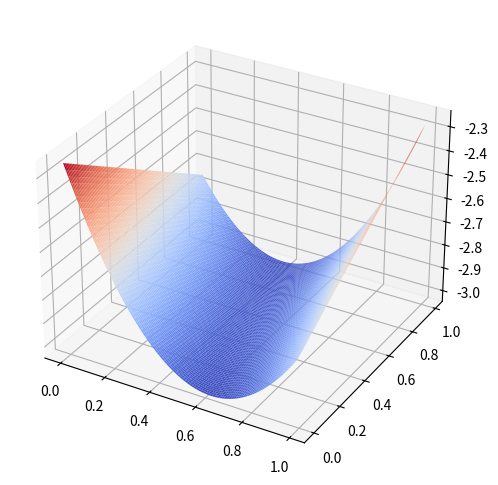

Reproduce this figure in Python.
from mpl_toolkits.mplot3d import Axes3D
import numpy as np
import matplotlib.pyplot as plt

import matplotlib.cm as cm

# here is a function to calculate the z for a (x,y) pair
def get_z(x, y, width, height):
    # opens downward
    c = float(height) # -
    # circular so same width in both directions
    x2 = (x ** 2) / float(width) 
    y2 = (y ** 2) / float(width) 
    z = (x2 + y2) / c

    return (y2 + x * y + y2 - 3.0)#(z)  

# and here a function that does the plotting based on the xs and the ys
def plot_par(axes, xs, ys, zero_x=0, zero_y=0, width=1, height=100):
    zs = np.array([])
    for x in xs:
        for y in ys:
            # need to subtract the zero to center the surface
            zs= np.append(zs, get_z(x - zero_x, y - zero_y, width, height))
    
    Z    = zs.reshape(len(xs),len(ys))
    
    X, Y = np.meshgrid(xs, ys)
    print(X)
    print(Y)
    print(Z)

    axes.plot_surface(X, Y, Z, rstride=1, cstride=1, cmap=cm.coolwarm, linewidth=0, antialiased=True)

fig = plt.figure(figsize=(8,6))
ax = fig.add_subplot(111, projection='3d')
#plot_par(ax,np.arange(0,100,1),np.arange(0,500,5),zero_x=50, zero_y=250)
plot_par(ax,np.arange(0, 1, 0.01), np.arange(0, 1, 0.01), zero_x=0.5, zero_y=0.5)
plt.show()

'''
fig = plt.figure(figsize=(8,6))
ax = fig.add_subplot(111, projection='3d')

x, y = np.meshgrid(np.linspace(np.min(doex), np.max(doex),10), np.linspace(np.min(doey),np.max(doey), 10))
ax.plot_wireframe(x, y, paraBolEqn((x,y), *popt))
ax.scatter(doex, doey, doez, color='b')
'''


'''
# Hyperboloid

plt.rcParams['legend.fontsize'] = 10

fig = plt.figure()
ax = fig.gca(projection='3d')

# Prepare arrays x, y, z
theta = np.linspace(-4 * np.pi, 4 * np.pi, 100)
z = np.linspace(-1, 1, 100)
r = z**2 + 1
x = r * np.sin(theta)
y = r * np.cos(theta)

ax.plot(x, y, z, label='parametric curve')
ax.legend()

plt.show()
'''